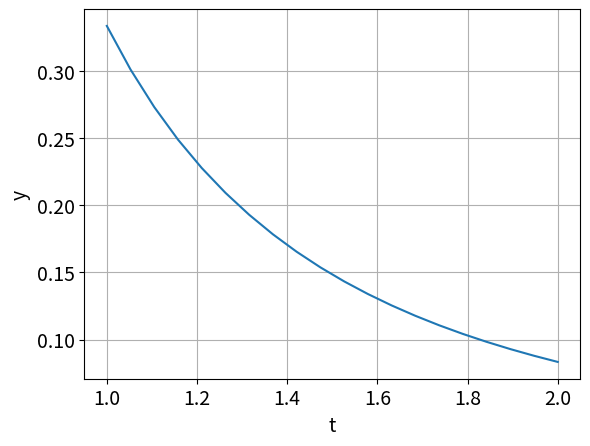

Write the Python code that produced this figure.
import numpy as np
import matplotlib.pyplot as plt
from scipy.integrate import solve_ivp
from scipy.optimize import brentq

plt.rcParams.update({'font.size': 14})

def ydot(t,y): return [y[1], 18*y[0]**2]
def F(s):
    a, b, yb = 1., 2., 1./12
    sol = solve_ivp(ydot,[a,b],[1./3,s],method='RK45')
    return sol.y[0,-1]-yb


sstar=brentq(F,-1,0)
sol = solve_ivp(ydot,[1,2],[1./3,sstar],method='RK45',t_eval=np.linspace(1, 2, 20))
print(sstar)
plt.plot(sol.t,sol.y[0])
plt.grid(True)
plt.xlabel('t')
plt.ylabel('y')
plt.savefig('cp7o1o3a.png')
plt.show()